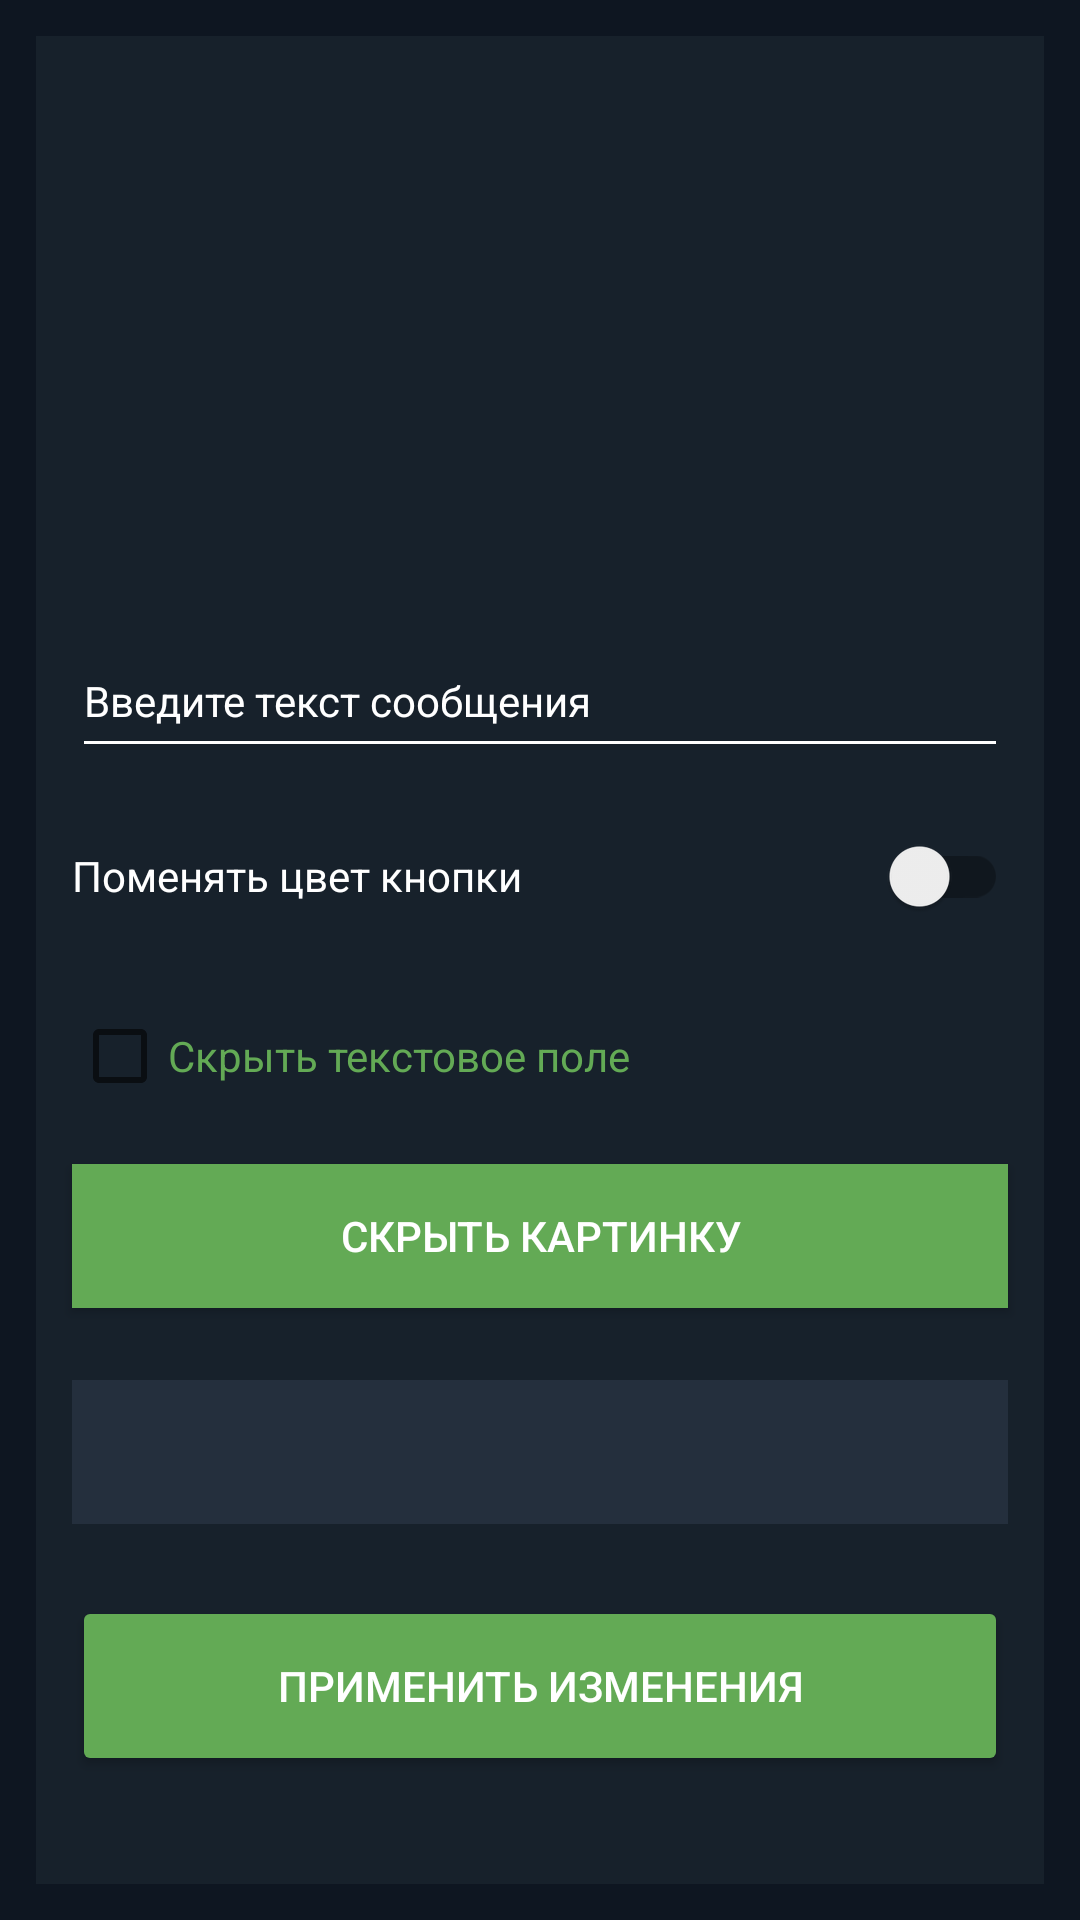

This screen was rendered from an Android layout file. Write that file and the resources it references.
<!-- AndroidManifest.xml: application theme Theme.FirstApp -->
<!-- res/layout/activity_main.xml -->
<?xml version="1.0" encoding="utf-8"?>
<androidx.constraintlayout.widget.ConstraintLayout xmlns:android="http://schemas.android.com/apk/res/android"
    xmlns:app="http://schemas.android.com/apk/res-auto"
    xmlns:tools="http://schemas.android.com/tools"
    android:layout_width="match_parent"
    android:layout_height="match_parent"
    android:background="@color/back_color"
    tools:context=".MainActivity">

    <LinearLayout
        android:layout_width="match_parent"
        android:layout_height="match_parent"
        android:background="@color/main_color"
        android:layout_margin="@dimen/margin"
        android:orientation="vertical">

        <ImageView
            android:id="@+id/imageView"
            android:layout_width="match_parent"
            android:layout_height="@dimen/image_height"
            android:layout_margin="@dimen/margin"
            android:src="@drawable/man" />

        <EditText
            android:id="@+id/edit_text1"
            android:layout_width="match_parent"
            android:layout_height="@dimen/text_height"
            android:backgroundTint="@color/white"
            android:textSize="@dimen/text_size"
            android:textColor="@color/white"
            android:hint="@string/edit_text"
            android:textColorHint="@color/white"
            android:layout_margin="@dimen/margin"/>

        <androidx.appcompat.widget.SwitchCompat
            android:id="@+id/switch1"
            android:layout_width="match_parent"
            android:layout_height="wrap_content"
            android:textSize="@dimen/text_size"
            android:textColor="@color/white"
            android:layout_marginLeft="@dimen/margin"
            android:layout_marginRight="@dimen/margin"
            android:layout_marginBottom="@dimen/margin"
            android:theme="@style/Switch"
            android:text="@string/switch_text"
            tools:ignore="UseSwitchCompatOrMaterialXml"/>

        <CheckBox
            android:id="@+id/checkBox"
            android:layout_width="match_parent"
            android:layout_height="wrap_content"
            android:textSize="@dimen/text_size"
            android:layout_marginRight="@dimen/margin"
            android:layout_marginLeft="@dimen/margin"
            android:layout_marginBottom="@dimen/margin"
            android:textColor="@color/button_color"
            android:theme="@style/Switch"
            android:text="@string/check_box_text" />

        <ToggleButton
            android:id="@+id/toggleButton"
            android:layout_width="match_parent"
            android:layout_height="wrap_content"
            android:textOff="@string/toggle_off"
            android:textOn="@string/toggle_on"
            android:background="@drawable/toggle_selector"
            android:textColor="@color/white"
            android:layout_marginRight="@dimen/margin"
            android:layout_marginLeft="@dimen/margin"
            android:layout_marginBottom="@dimen/margin"/>

        <TextView
            android:id="@+id/text1"
            android:layout_width="match_parent"
            android:layout_height="@dimen/text_height"
            android:layout_margin="@dimen/margin"
            android:textColor="@color/white"
            android:background="@color/additional_color"/>

        <Button
            android:id="@+id/button"
            android:layout_width="match_parent"
            android:layout_height="@dimen/button_height"
            android:backgroundTint="@color/button_color"
            android:text="@string/button_text"
            android:textColor="@color/white"
            android:layout_margin="@dimen/margin"/>

    </LinearLayout>

</androidx.constraintlayout.widget.ConstraintLayout>
<!-- resources referenced by this layout -->
<resources>
  <color name="additional_color">#242f3d</color>
  <color name="back_color">#0e1621</color>
  <color name="button_color">#63aa55</color>
  <color name="main_color">#17212b</color>
  <color name="white">#FFFFFFFF</color>
  <dimen name="button_height">60dp</dimen>
  <dimen name="image_height">160dp</dimen>
  <dimen name="margin">12dp</dimen>
  <dimen name="text_height">48dp</dimen>
  <dimen name="text_size">14sp</dimen>
  <!-- drawable toggle_selector (drawable) -->
  <?xml version="1.0" encoding="utf-8"?>
  <selector xmlns:android="http://schemas.android.com/apk/res/android">
      <item android:drawable="@color/additional_color_yellow" android:state_checked="true" android:state_pressed="true"/>
      <item android:drawable="@color/additional_color_yellow" android:state_checked="true" android:state_focused="false"/>
      <item android:drawable="@color/button_color" android:state_checked="false" android:state_pressed="true"/>
      <item android:drawable="@color/button_color" android:state_checked="false" android:state_focused="false"/>
  </selector>
  <string name="button_text">Применить изменения</string>
  <string name="check_box_text">Скрыть текстовое поле</string>
  <string name="edit_text">Введите текст сообщения</string>
  <string name="switch_text">Поменять цвет кнопки</string>
  <string name="toggle_off">Скрыть картинку</string>
  <string name="toggle_on">Показать картинку</string>
  <style name="Switch" parent="Theme.MaterialComponents.DayNight.DarkActionBar">
          <item name="colorSecondary">@color/button_color</item>
          <item name="colorSecondaryVariant">@color/button_color</item>
          <item name="colorOnSecondary">@color/white</item>
      </style>
  <style name="Theme.FirstApp" parent="Theme.MaterialComponents.DayNight.DarkActionBar">
          
          <item name="colorPrimary">@color/additional_color</item>
          <item name="colorPrimaryVariant">@color/main_color</item>
          <item name="colorOnPrimary">@color/white</item>
          
          <item name="colorSecondary">@color/teal_200</item>
          <item name="colorSecondaryVariant">@color/teal_700</item>
          <item name="colorOnSecondary">@color/black</item>
          
          <item name="android:statusBarColor" tools:targetApi="l">?attr/colorPrimaryVariant</item>
          
      </style>
  <color name="additional_color_yellow">#1DA2BA</color>
  <color name="teal_200">#FF03DAC5</color>
  <color name="teal_700">#FF018786</color>
  <color name="black">#FF000000</color>
</resources>
